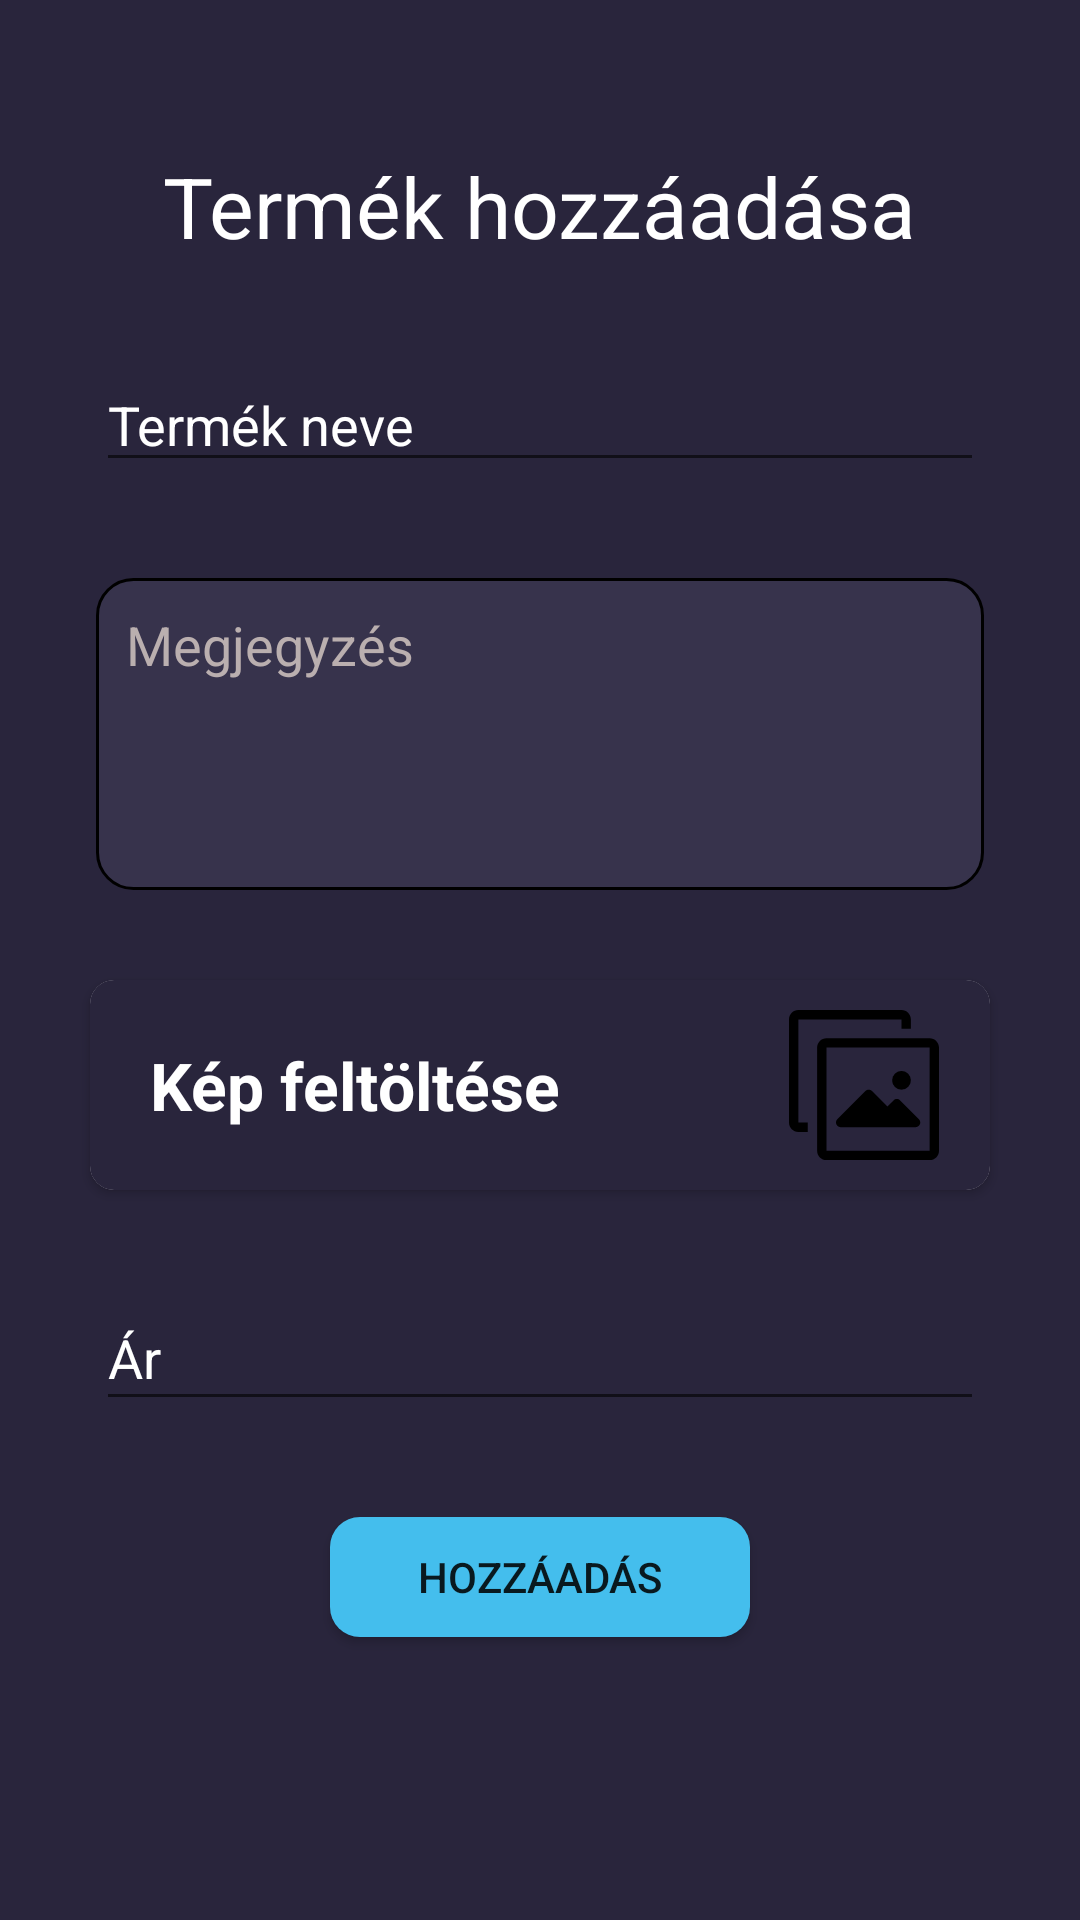

Reconstruct the res/layout file that produces this screen, plus the resources it refers to.
<!-- AndroidManifest.xml: application theme Theme.Kalaka -->
<!-- res/layout/fragment_add_product.xml -->
<?xml version="1.0" encoding="utf-8"?>
<layout xmlns:android="http://schemas.android.com/apk/res/android"
    xmlns:app="http://schemas.android.com/apk/res-auto"
    xmlns:tools="http://schemas.android.com/tools">

    <ScrollView
        android:layout_width="match_parent"
        android:layout_height="match_parent"
        android:fillViewport="true"
        tools:context="fragments.AddProductFragment">

    <androidx.constraintlayout.widget.ConstraintLayout
        android:id="@+id/registerFragment"
        android:layout_width="match_parent"
        android:layout_height="match_parent"
        tools:context=".authentication.register.RegisterFragment">

        <TextView
            android:id="@+id/textView"
            android:layout_width="wrap_content"
            android:layout_height="wrap_content"
            android:layout_marginTop="50dp"
            android:textColor="@color/white"
            android:text="@string/addProductTitleText"
            android:textSize="28sp"
            app:layout_constraintEnd_toEndOf="parent"
            app:layout_constraintStart_toStartOf="parent"
            app:layout_constraintTop_toTopOf="parent" />

        <EditText
            android:id="@+id/productNameEditText"
            android:layout_width="match_parent"
            android:layout_height="0dp"
            android:layout_marginStart="32dp"
            android:layout_marginTop="32dp"
            android:textColorHint="@color/white"
            android:layout_marginEnd="32dp"
            android:layout_marginBottom="32dp"
            android:autofillHints="Username"
            android:drawablePadding="10dp"
            android:hint="@string/addProduct_ProductName"
            android:inputType="text"
            app:layout_constraintEnd_toEndOf="parent"
            app:layout_constraintStart_toStartOf="parent"
            app:layout_constraintTop_toBottomOf="@id/textView"
            tools:ignore="LabelFor" />


        <EditText
            android:id="@+id/descriptionEditText"
            android:layout_width="0dp"
            android:layout_height="104dp"
            android:ems="10"
            android:hint="@string/addProduct_commentText"
            android:gravity="top"
            android:padding="10dp"
            android:textColorHint="#BAAFAF"
            android:inputType="textMultiLine"
            android:layout_marginTop="32dp"
            app:layout_constraintTop_toBottomOf="@id/productNameEditText"
            app:layout_constraintStart_toStartOf="@id/productNameEditText"
            app:layout_constraintEnd_toEndOf="@id/productNameEditText"
            android:background="@drawable/comment_border"
            tools:layout_editor_absoluteX="96dp"
            tools:layout_editor_absoluteY="497dp" />


        <androidx.cardview.widget.CardView
            android:id="@+id/cardView"
            android:layout_width="match_parent"
            android:layout_height="70dp"
            android:layout_marginLeft="30dp"
            android:layout_marginTop="30dp"
            android:layout_marginRight="30dp"
            android:layout_marginBottom="20dp"
            app:cardCornerRadius="8dp"
            app:layout_constraintTop_toBottomOf="@id/descriptionEditText">

            <androidx.constraintlayout.widget.ConstraintLayout
                android:layout_width="match_parent"
                android:layout_height="match_parent"
                android:background="@color/background"
                android:orientation="vertical"
                android:padding="10dp">


                <TextView
                    android:id="@+id/addPictureTextView"
                    android:layout_width="wrap_content"
                    android:layout_height="wrap_content"
                    android:layout_marginStart="10dp"
                    app:layout_constraintStart_toStartOf="parent"
                    android:text="@string/addProduct_uploadImage"
                    android:textSize="22sp"
                    android:textStyle="bold"
                    android:textColor="@color/white"
                    app:layout_constraintBottom_toBottomOf="parent"
                    app:layout_constraintEnd_toStartOf="@id/imageButton"
                    app:layout_constraintTop_toTopOf="parent" />


                <ImageButton
                    android:id="@+id/imageButton"
                    android:layout_width="49dp"
                    android:layout_height="48dp"
                    android:layout_marginLeft="20dp"
                    android:background="@null"
                    app:layout_constraintBottom_toBottomOf="@+id/addPictureTextView"
                    app:layout_constraintStart_toEndOf="@+id/addPictureTextView"
                    app:layout_constraintTop_toTopOf="@+id/addPictureTextView"
                    app:srcCompat="@drawable/ic_add"
                    tools:ignore="VectorDrawableCompat" />

                <ImageView
                    android:id="@+id/productImageView"
                    android:layout_width="50dp"
                    android:layout_height="50dp"
                    app:layout_constraintEnd_toEndOf="parent"
                    app:layout_constraintStart_toEndOf="@+id/imageButton"
                    app:layout_constraintTop_toTopOf="parent"
                    app:srcCompat="@drawable/ic_logo_placeholder" />

            </androidx.constraintlayout.widget.ConstraintLayout>

        </androidx.cardview.widget.CardView>

        <EditText
            android:id="@+id/priceEditText"
            android:layout_width="match_parent"
            android:layout_height="45dp"
            android:textColor="@color/white"
            android:layout_marginStart="32dp"
            android:layout_marginTop="32dp"
            android:layout_marginEnd="32dp"
            android:textColorHint="@color/white"
            android:layout_marginBottom="32dp"
            android:autofillHints="Username"
            android:drawablePadding="10dp"
            android:hint="@string/addProduct_priceText"
            android:inputType="number"
            app:layout_constraintEnd_toEndOf="parent"
            app:layout_constraintStart_toStartOf="parent"
            app:layout_constraintTop_toBottomOf="@id/cardView"
            tools:ignore="LabelFor" />


        <Button
            android:id="@+id/addProductButton"
            android:layout_width="140dp"
            android:layout_height="40dp"

            android:layout_marginTop="32dp"
            android:background="@drawable/rounded_button"
            android:backgroundTint="@color/szin3"
            app:backgroundTint="#44BEED"
            android:text="@string/addProduct_addButton"
            app:layout_constraintEnd_toEndOf="parent"
            app:layout_constraintStart_toStartOf="parent"
            app:layout_constraintTop_toBottomOf="@+id/priceEditText"
            tools:layout_editor_absoluteY="650dp" />


    </androidx.constraintlayout.widget.ConstraintLayout>
    </ScrollView>
</layout>
<!-- resources referenced by this layout -->
<resources>
  <color name="background">#29253C</color>
  <color name="szin3">#44BEED</color>
  <color name="white">#FFFFFFFF</color>
  <!-- drawable comment_border (drawable) -->
  <shape
      xmlns:android="http://schemas.android.com/apk/res/android"
      android:shape="rectangle">
      <solid
          android:color="@color/item_background"/>
  
      <corners
          android:bottomRightRadius="12dp"
          android:bottomLeftRadius="12dp"
          android:topLeftRadius="12dp"
          android:topRightRadius="12dp"/>
      <stroke
          android:color="#000000"
          android:width="1dp"/>
  </shape>
  <!-- drawable ic_logo_placeholder (drawable) -->
  <vector android:height="24dp" android:viewportHeight="512"
      android:viewportWidth="512" android:width="24dp" xmlns:android="http://schemas.android.com/apk/res/android">
      <path android:fillColor="#FF000000" android:pathData="M480,96H128c-17.673,0 -32,14.327 -32,32v352c0,17.673 14.327,32 32,32h352c17.673,0 32,-14.327 32,-32V128C512,110.327 497.673,96 480,96zM480,480H128V128h352V480z"/>
      <path android:fillColor="#FF000000" android:pathData="M32,32h352v32h32V32c0,-17.673 -14.327,-32 -32,-32H32C14.327,0 0,14.327 0,32v352c0,17.673 14.327,32 32,32h32v-32H32V32z"/>
      <path android:fillColor="#FF000000" android:pathData="M176,400h256c8.836,0.051 16.041,-7.07 16.093,-15.907c0.025,-4.299 -1.681,-8.426 -4.733,-11.453l-64,-64c-6.241,-6.204 -16.319,-6.204 -22.56,0l-20.8,20.8l-52.64,-52.64c-6.241,-6.204 -16.319,-6.204 -22.56,0l-96,96c-6.186,6.31 -6.087,16.44 0.223,22.626C167.959,398.304 171.889,399.942 176,400z"/>
      <path android:fillColor="#FF000000" android:pathData="M384,240m-32,0a32,32 0,1 1,64 0a32,32 0,1 1,-64 0"/>
  </vector>
  <!-- drawable rounded_button (drawable) -->
  <?xml version="1.0" encoding="utf-8"?>
  <shape xmlns:android="http://schemas.android.com/apk/res/android"
      android:layout_width="wrap_content"
      android:layout_height="wrap_content"
      android:shape="rectangle">
  
      <corners android:radius="10dp" />
      <solid android:color="@color/button_teal" />
  </shape>
  <string name="addProductTitleText">Termék hozzáadása</string>
  <string name="addProduct_ProductName">Termék neve</string>
  <string name="addProduct_addButton">Hozzáadás</string>
  <string name="addProduct_commentText">Megjegyzés</string>
  <string name="addProduct_priceText">Ár</string>
  <string name="addProduct_uploadImage">Kép feltöltése</string>
  <style name="Theme.Kalaka" parent="Theme.MaterialComponents.DayNight.NoActionBar">
          
          <item name="colorPrimary">@color/background</item>
          <item name="colorPrimaryVariant">@color/purple_700</item>
          <item name="colorOnPrimary">@color/white</item>
          
          <item name="colorSecondary">@color/item_background</item>
          <item name="colorSecondaryVariant">@color/teal_700</item>
          <item name="colorOnSecondary">@color/black</item>
          
          <item name="android:statusBarColor" tools:targetApi="l">?attr/colorPrimaryVariant</item>
          <item name="android:windowBackground">@color/background</item>
          
      </style>
  <color name="item_background">#37334C</color>
  <color name="button_teal">#44BEED</color>
  <color name="purple_700">#FF3700B3</color>
  <color name="teal_700">#FF018786</color>
  <color name="black">#FF000000</color>
</resources>
